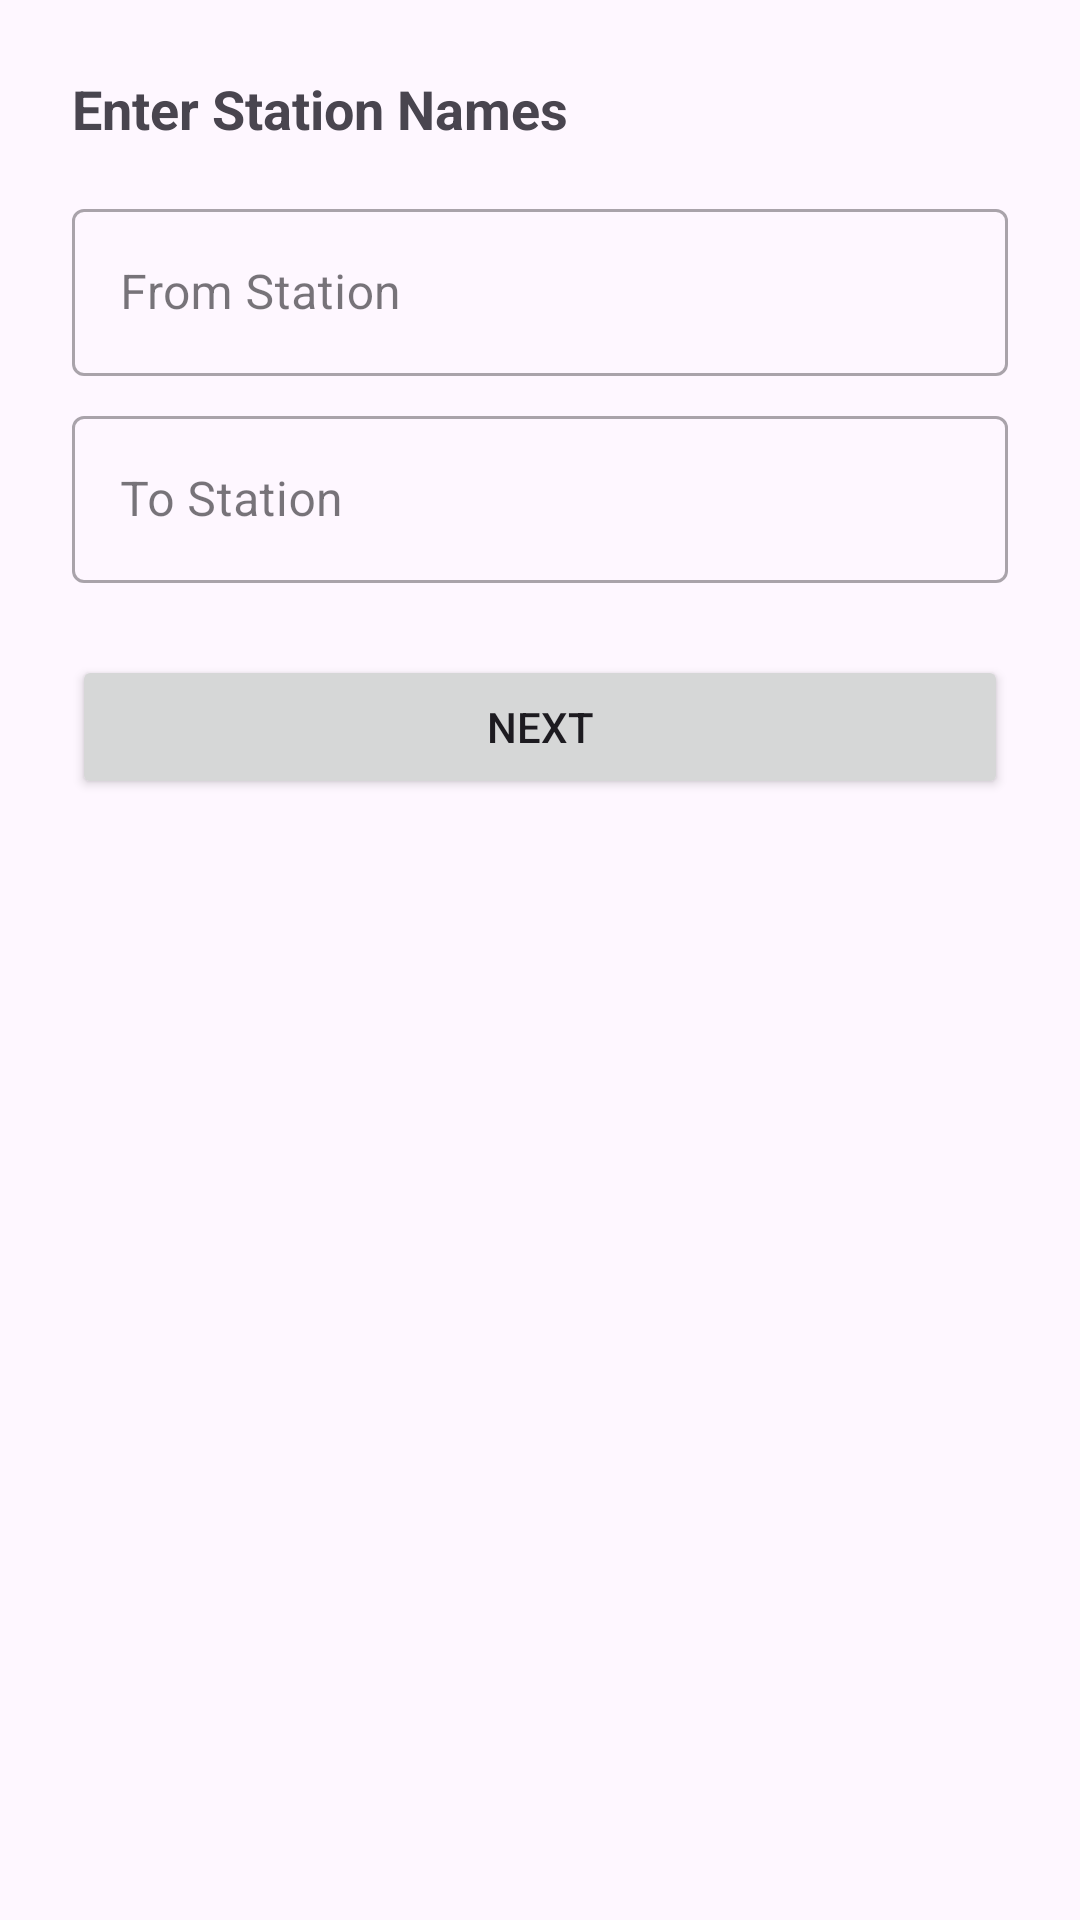

The Android layout XML behind this screen, and the referenced resources:
<!-- AndroidManifest.xml: application theme Theme.Train_Reservation -->
<!-- res/layout/dialog_station_input.xml -->
<?xml version="1.0" encoding="utf-8"?>
<LinearLayout xmlns:android="http://schemas.android.com/apk/res/android"
    android:layout_width="match_parent"
    android:layout_height="wrap_content"
    android:orientation="vertical"
    android:padding="24dp">

    <TextView
        android:layout_width="wrap_content"
        android:layout_height="wrap_content"
        android:text="Enter Station Names"
        android:textSize="18sp"
        android:textStyle="bold"
        android:layout_marginBottom="16dp" />

    <com.google.android.material.textfield.TextInputLayout
        style="@style/Widget.MaterialComponents.TextInputLayout.OutlinedBox"
        android:layout_width="match_parent"
        android:layout_height="wrap_content"
        android:hint="From Station">
        <com.google.android.material.textfield.TextInputEditText
            android:id="@+id/et_dialog_from"
            android:layout_width="match_parent"
            android:layout_height="wrap_content" />
    </com.google.android.material.textfield.TextInputLayout>

    <com.google.android.material.textfield.TextInputLayout
        style="@style/Widget.MaterialComponents.TextInputLayout.OutlinedBox"
        android:layout_width="match_parent"
        android:layout_height="wrap_content"
        android:layout_marginTop="8dp"
        android:hint="To Station">
        <com.google.android.material.textfield.TextInputEditText
            android:id="@+id/et_dialog_to"
            android:layout_width="match_parent"
            android:layout_height="wrap_content" />
    </com.google.android.material.textfield.TextInputLayout>

    <Button
        android:id="@+id/btn_dialog_next"
        android:layout_width="match_parent"
        android:layout_height="wrap_content"
        android:layout_marginTop="24dp"
        android:text="Next" />

</LinearLayout>
<!-- resources referenced by this layout -->
<resources>
  <style name="Theme.Train_Reservation" parent="Base.Theme.Train_Reservation" />
  <style name="Base.Theme.Train_Reservation" parent="Theme.Material3.DayNight.NoActionBar">
          
          
      </style>
</resources>
